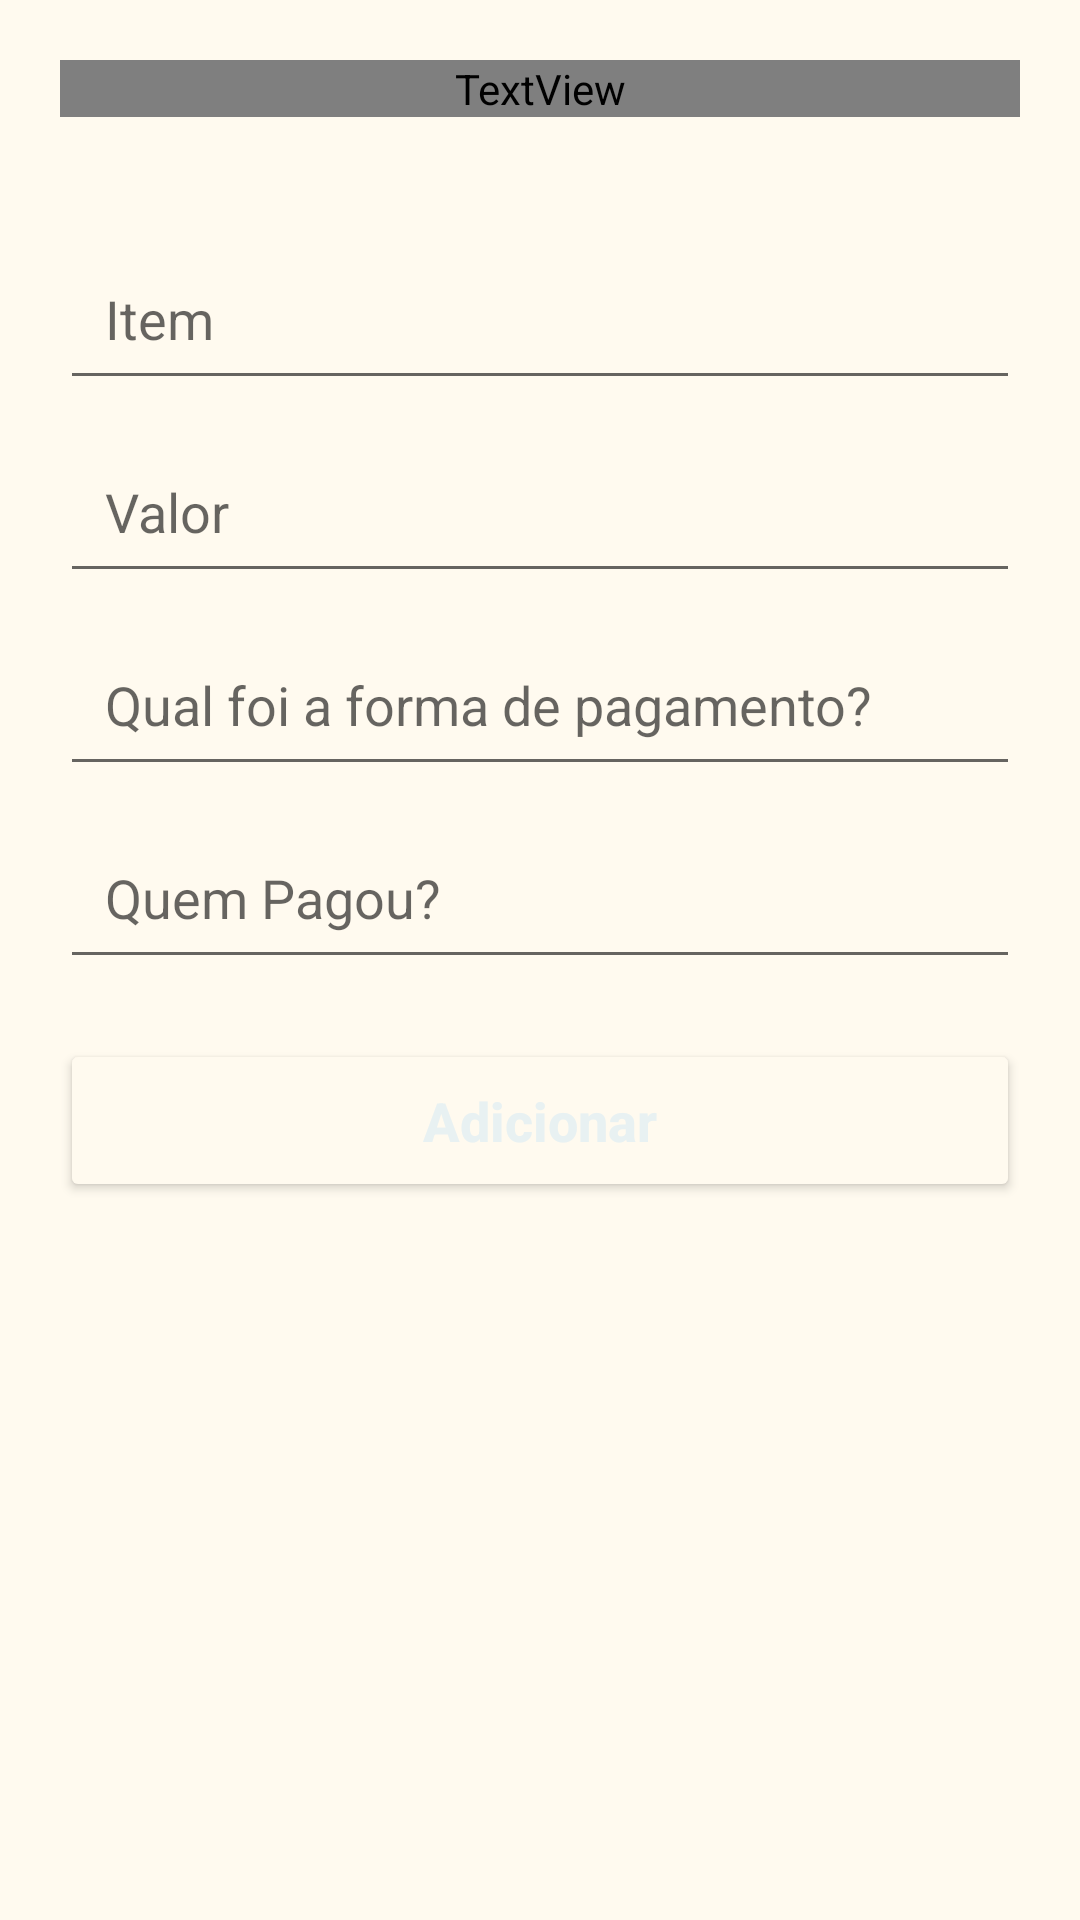

Layout XML and referenced resources for this Android screen:
<!-- AndroidManifest.xml: application theme Theme.Discordia -->
<!-- res/layout/fragment_adiciona_despesas.xml -->
<?xml version="1.0" encoding="utf-8"?>
<androidx.core.widget.NestedScrollView xmlns:android="http://schemas.android.com/apk/res/android"
    xmlns:tools="http://schemas.android.com/tools"
    android:layout_width="match_parent"
    android:layout_height="match_parent"
    android:fillViewport="true">

    <LinearLayout
        android:id="@+id/adicionaDespesasFragment"
        android:layout_width="match_parent"
        android:layout_height="match_parent"
        android:orientation="vertical"
        tools:context=".controller.AdicionaDespesasFragment">

        <TextView
            android:layout_width="match_parent"
            android:layout_height="wrap_content"
            android:layout_margin="20dp"
            android:gravity="left"
            android:text="Adicione uma despesa"
            android:textColor="@color/md_theme_dark_inverseOnSurface"
            android:textSize="28dp"
            android:textStyle="bold" />


        <EditText
            android:id="@+id/edt_nome_item"
            android:layout_width="match_parent"
            android:layout_height="wrap_content"
            android:layout_marginStart="20dp"
            android:layout_marginTop="20dp"
            android:layout_marginEnd="20dp"
            android:hint="@string/hint_nome_item"
            android:inputType="textCapWords"
            android:maxLines="1"
            android:padding="15dp"
            android:textColorLink="@color/md_theme_dark_inversePrimary" />

        <EditText
            android:id="@+id/edt_valor"
            android:layout_width="match_parent"
            android:layout_height="wrap_content"
            android:layout_marginStart="20dp"
            android:layout_marginTop="10dp"
            android:layout_marginEnd="20dp"
            android:hint="@string/hint_valor"
            android:inputType="numberDecimal"
            android:maxLines="1"
            android:padding="15dp" />

        <EditText
            android:id="@+id/edt_forma_pagamento"
            android:layout_width="match_parent"
            android:layout_height="wrap_content"
            android:layout_marginStart="20dp"
            android:layout_marginTop="10dp"
            android:layout_marginEnd="20dp"
            android:hint="@string/hint_forma_pagamento"
            android:inputType="textCapWords"
            android:maxLines="1"
            android:padding="15dp" />


        <EditText
            android:id="@+id/edt_pessoa_pagante"
            android:layout_width="match_parent"
            android:layout_height="wrap_content"
            android:layout_marginStart="20dp"
            android:layout_marginTop="10dp"
            android:layout_marginEnd="20dp"
            android:hint="@string/hint_pessoa_pagante"
            android:inputType="textCapWords"
            android:maxLines="1"
            android:padding="15dp" />

        <Button
            android:id="@+id/btn_adicionar"
            android:layout_width="match_parent"
            android:layout_height="wrap_content"
            android:layout_margin="20dp"
            android:backgroundTint="@color/md_theme_light_primary"
            android:padding="15dp"
            android:text="@string/texto_botao_adicionar"
            android:textAllCaps="false"
            android:textColor="@color/md_theme_light_onPrimary"
            android:textSize="18dp"
            android:textStyle="bold" />

    </LinearLayout>
</androidx.core.widget.NestedScrollView>
<!-- resources referenced by this layout -->
<resources>
  <color name="md_theme_light_onPrimary">#E8F1F2</color>
  <color name="md_theme_light_primary">#FFFAEF</color>
  <string name="hint_forma_pagamento">Qual foi a forma de pagamento?</string>
  <string name="hint_nome_item">Item</string>
  <string name="hint_pessoa_pagante">Quem Pagou?</string>
  <string name="hint_valor">Valor</string>
  <string name="texto_botao_adicionar">Adicionar</string>
  <style name="Theme.Discordia" parent="Theme.MaterialComponents.DayNight.NoActionBar">
          <item name="colorPrimary">@color/md_theme_light_primary</item>
          <item name="colorOnPrimary">@color/md_theme_light_onPrimary</item>
          <item name="colorPrimaryContainer">@color/md_theme_light_primary</item>
          <item name="colorOnPrimaryContainer">@color/md_theme_light_onPrimary</item>
          <item name="colorSecondary">@color/md_theme_light_secondary</item>
          <item name="colorOnSecondary">@color/md_theme_light_onSecondary</item>
          <item name="colorSecondaryContainer">@color/md_theme_light_secondary</item>
          <item name="colorOnSecondaryContainer">@color/md_theme_light_onSecondary</item>
          <item name="colorTertiary">@color/md_theme_light_text</item>
          <item name="colorOnTertiary">@color/md_theme_light_onPrimary</item>
          <item name="colorTertiaryContainer">@color/md_theme_light_text</item>
          <item name="colorOnTertiaryContainer">@color/md_theme_light_onPrimary</item>
          <item name="colorError">@color/md_theme_light_secondary</item>
          <item name="colorErrorContainer">@color/md_theme_light_secondary</item>
          <item name="colorOnError">@color/md_theme_light_onSecondary</item>
          <item name="colorOnErrorContainer">@color/md_theme_light_onSecondary</item>
          <item name="android:colorBackground">@color/md_theme_light_primary</item>
          <item name="colorOnBackground">@color/md_theme_light_onPrimary</item>
          <item name="colorSurface">@color/md_theme_light_primary</item>
          <item name="colorOnSurface">@color/md_theme_light_onPrimary</item>
          <item name="colorSurfaceVariant">@color/md_theme_light_secondary</item>
          <item name="colorOnSurfaceVariant">@color/md_theme_light_onSecondary</item>
          <item name="colorOutline">@color/md_theme_light_text</item>
          <item name="colorOnSurfaceInverse">@color/md_theme_light_onPrimary</item>
          <item name="colorSurfaceInverse">@color/md_theme_light_primary</item>
          <item name="colorPrimaryInverse">@color/md_theme_light_onPrimary</item>
      </style>
  <color name="md_theme_light_secondary">#1b98e0</color>
  <color name="md_theme_light_onSecondary">#006494</color>
  <color name="md_theme_light_text">#13293D</color>
</resources>
